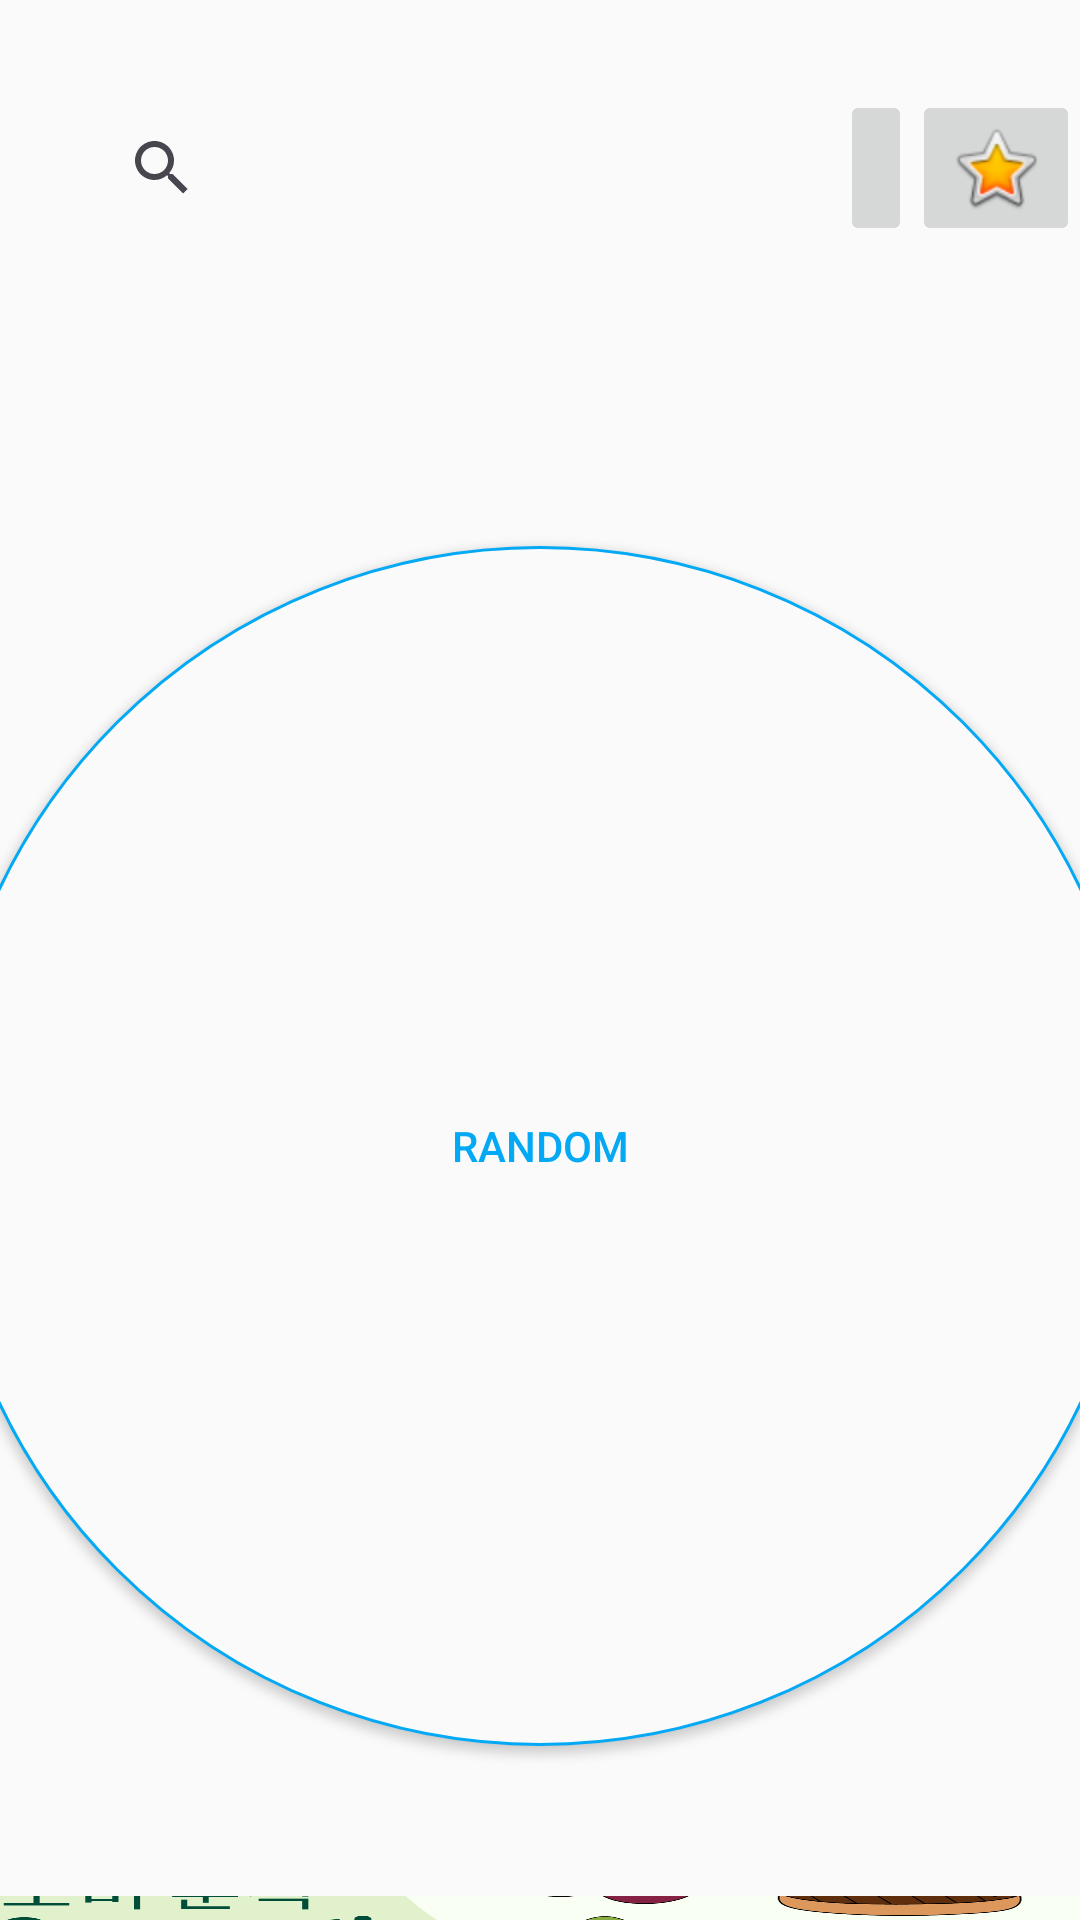

The Android layout XML behind this screen, and the referenced resources:
<!-- AndroidManifest.xml: application theme Theme.Team_Project -->
<!-- res/layout/fragment_main.xml -->
<?xml version="1.0" encoding="utf-8"?>
<androidx.constraintlayout.widget.ConstraintLayout xmlns:android="http://schemas.android.com/apk/res/android"
    xmlns:app="http://schemas.android.com/apk/res-auto"
    xmlns:tools="http://schemas.android.com/tools"
    android:id="@+id/Main_domain"
    android:layout_width="match_parent"
    android:layout_height="match_parent"
    android:background="#FAFAFA"
    tools:context=".MainActivity">



    <LinearLayout
        android:id="@+id/linearLayout2"
        android:layout_width="0dp"
        android:layout_height="0dp"
        android:orientation="vertical"
        app:layout_constraintBottom_toBottomOf="parent"
        app:layout_constraintEnd_toEndOf="parent"
        app:layout_constraintHorizontal_bias="0.0"
        app:layout_constraintStart_toStartOf="parent"
        app:layout_constraintTop_toTopOf="parent"
        app:layout_constraintVertical_bias="0.0">

        <LinearLayout
            android:layout_width="match_parent"
            android:layout_height="wrap_content"
            android:layout_marginLeft="30dp"
            android:layout_marginTop="30dp"
            android:gravity="center"
            android:orientation="horizontal">

            <androidx.appcompat.widget.SearchView
                android:id="@+id/searchView"
                android:layout_width="250dp"
                android:layout_height="match_parent">

            </androidx.appcompat.widget.SearchView>

            <ImageButton
                android:id="@+id/imageButton"
                android:layout_width="wrap_content"
                android:layout_height="match_parent"
                android:contentDescription="환경설정"
                android:src="@drawable/setting_image_size" />


            <ImageButton
                android:id="@+id/imageButton2"
                android:layout_width="wrap_content"
                android:layout_height="match_parent"
                android:layout_weight="0"
                android:contentDescription="단골집"
                android:src="@android:drawable/btn_star_big_on" />

        </LinearLayout>

        <androidx.recyclerview.widget.RecyclerView
            android:id="@+id/searchRecyclerView"
            android:layout_width="match_parent"
            android:layout_height="wrap_content"
            android:visibility="visible">

        </androidx.recyclerview.widget.RecyclerView>

        <Button
            android:id="@+id/RandomGet"
            android:layout_width="400dp"
            android:layout_height="400dp"
            android:layout_gravity="center"
            android:layout_marginTop="100dp"
            android:background="@drawable/shape_for_circle_button"
            android:gravity="center"
            android:text="RANDOM"
            android:textColor="#03A9F4"
            tools:textStyle="bold" />

        <ImageButton
            android:id="@+id/imageButton3"
            android:layout_width="match_parent"
            android:layout_height="wrap_content"
            android:layout_gravity="center_horizontal"
            android:layout_marginTop="50dp"
            android:contentDescription="소비분석화면"
            android:src="@drawable/graph_image" />

    </LinearLayout>

</androidx.constraintlayout.widget.ConstraintLayout>
<!-- resources referenced by this layout -->
<resources>
  <!-- drawable graph_image (drawable) -->
  <?xml version="1.0" encoding="utf-8"?>
  <layer-list xmlns:android="http://schemas.android.com/apk/res/android">
      <item
          android:drawable="@drawable/graph"
          android:width="385dp"
          android:height="90dp" />
  </layer-list>
  <!-- drawable setting_image_size (drawable) -->
  <?xml version="1.0" encoding="utf-8"?>
  <layer-list xmlns:android="http://schemas.android.com/apk/res/android">
      <item
          android:drawable="@drawable/setting_image"
          android:width="30dp"
          android:height="30dp" />
  </layer-list>
  <!-- drawable shape_for_circle_button (drawable) -->
  <?xml version="1.0" encoding="utf-8"?>
  <shape xmlns:android="http://schemas.android.com/apk/res/android"
      android:padding="10dp"
      android:shape="oval" >
      <solid android:color="#FAFAFA" />
      <stroke
          android:width="1dp"
          android:color="#03A9F4">
  
      </stroke>
  
  </shape>
  <style name="Theme.Team_Project" parent="Base.Theme.NavigationActivity" />
  <!-- drawable graph: png bitmap (drawable, 372841 bytes) -->
  <style name="Base.Theme.NavigationActivity" parent="Theme.Material3.DayNight">
          
          
      </style>
</resources>
